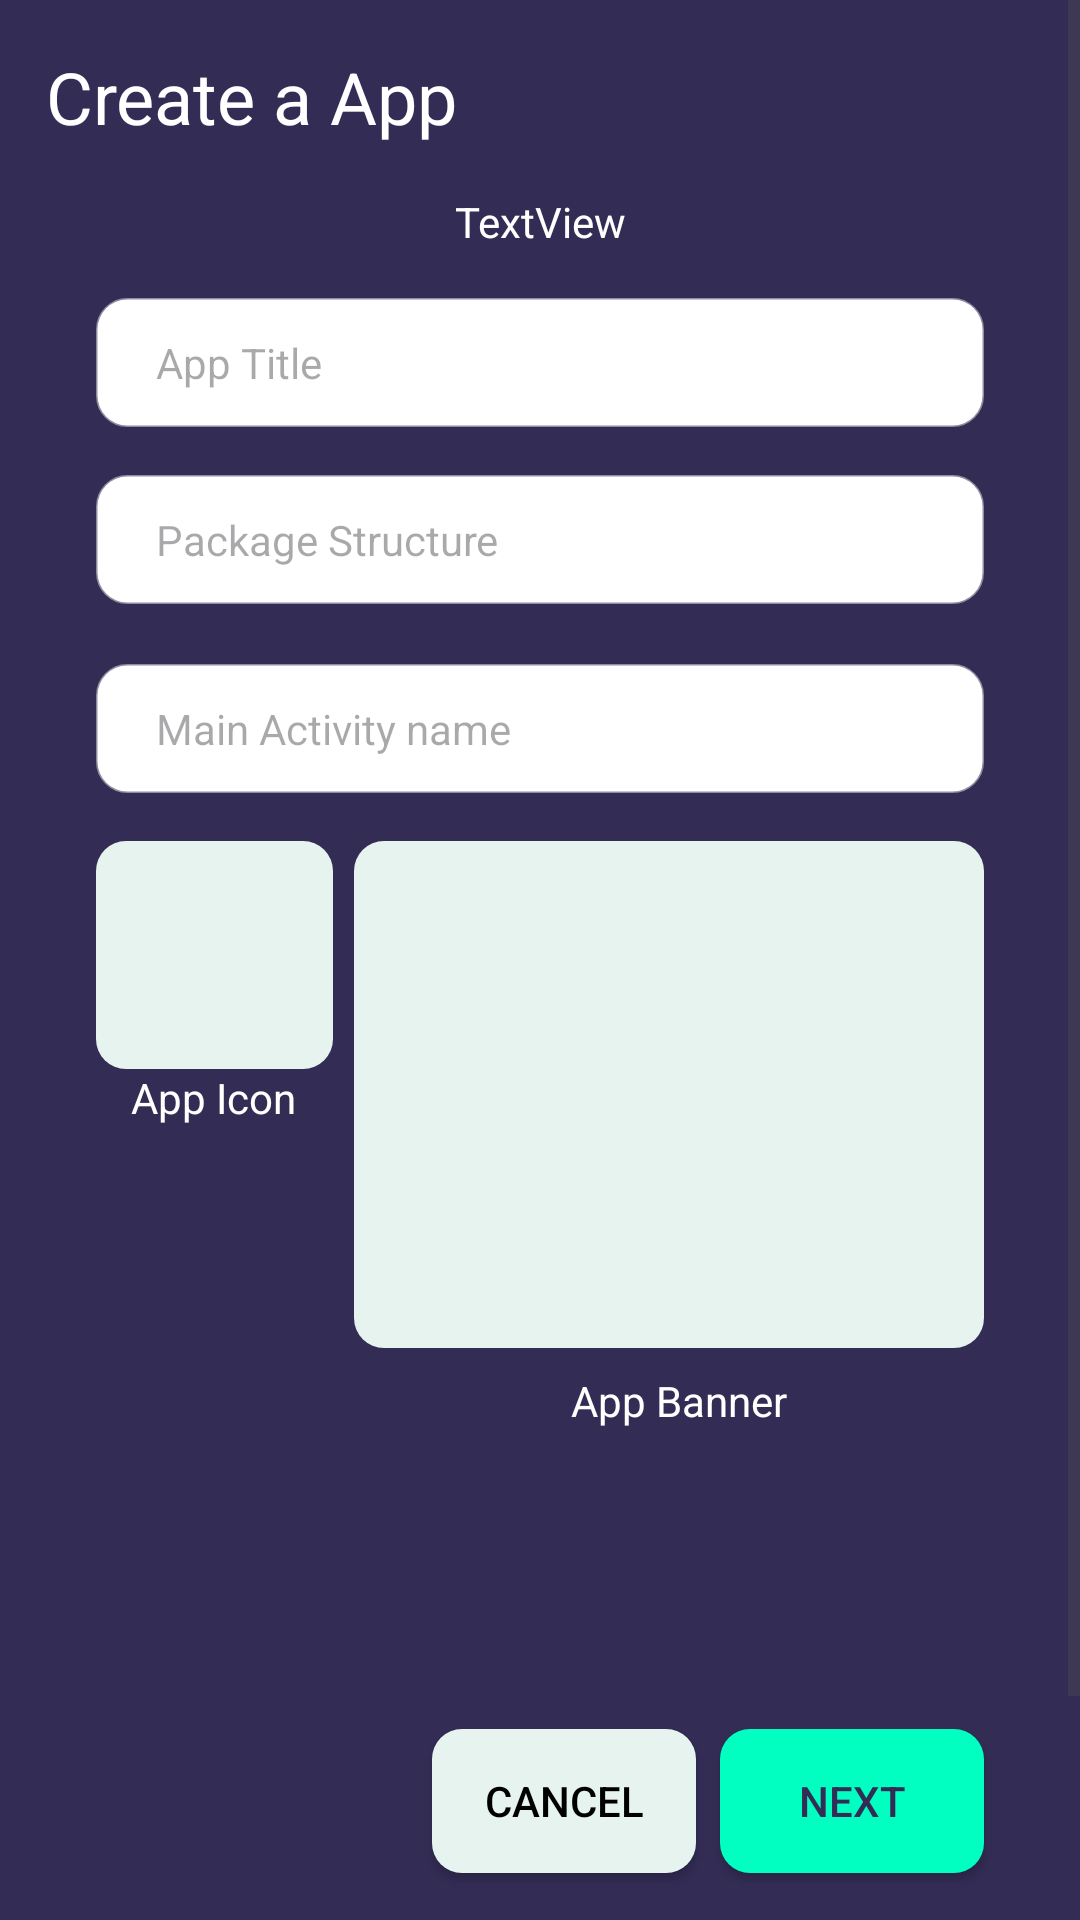

Produce the Android XML layout that renders to this screen, including the resource entries it uses.
<!-- AndroidManifest.xml: application theme Theme.PhoenicNest -->
<!-- res/layout/fragment_add_an_app.xml -->
<?xml version="1.0" encoding="utf-8"?>
<FrameLayout xmlns:android="http://schemas.android.com/apk/res/android"
    xmlns:app="http://schemas.android.com/apk/res-auto"
    xmlns:tools="http://schemas.android.com/tools"
    android:layout_width="match_parent"
    android:layout_height="match_parent"
    android:background="@color/main"
    tools:context="com.phoenix.phoenixNest.AddAnAppFragment">

    <ScrollView
        android:layout_width="match_parent"
        android:layout_height="match_parent">

        <androidx.constraintlayout.widget.ConstraintLayout
            android:layout_width="match_parent"
            android:layout_height="wrap_content">

            <EditText
                android:id="@+id/appTitle"
                android:layout_width="0dp"
                android:layout_height="43dp"
                android:layout_marginStart="32dp"
                android:layout_marginTop="16dp"
                android:layout_marginEnd="32dp"
                android:background="@drawable/border"
                android:backgroundTint="@color/white"
                android:ems="10"
                android:hint="@string/app_title"
                android:inputType="text"
                android:textSize="14sp"
                app:layout_constraintEnd_toEndOf="parent"
                app:layout_constraintHorizontal_bias="0.0"
                app:layout_constraintStart_toStartOf="parent"
                app:layout_constraintTop_toBottomOf="@+id/errorText2"
                tools:ignore="Autofill,TextContrastCheck,TouchTargetSizeCheck,VisualLintTextFieldSize" />

            <EditText
                android:id="@+id/pkgStr"
                android:layout_width="0dp"
                android:layout_height="43dp"
                android:layout_marginTop="16dp"
                android:background="@drawable/border"
                android:backgroundTint="@color/white"
                android:ems="10"
                android:hint="@string/pakage_structure"
                android:inputType="text"
                android:textSize="14sp"
                app:layout_constraintEnd_toEndOf="@+id/appTitle"
                app:layout_constraintHorizontal_bias="0.0"
                app:layout_constraintStart_toStartOf="@+id/appTitle"
                app:layout_constraintTop_toBottomOf="@+id/appTitle"
                tools:ignore="Autofill,TextContrastCheck,TouchTargetSizeCheck,VisualLintTextFieldSize" />

            <EditText
                android:id="@+id/mainAct"
                android:layout_width="0dp"
                android:layout_height="43dp"
                android:layout_marginTop="20dp"
                android:background="@drawable/border"
                android:backgroundTint="@color/white"
                android:ems="10"
                android:hint="Main Activity name"
                android:inputType="text"
                android:textSize="14sp"
                app:layout_constraintEnd_toEndOf="@+id/pkgStr"
                app:layout_constraintHorizontal_bias="0.0"
                app:layout_constraintStart_toStartOf="@+id/pkgStr"
                app:layout_constraintTop_toBottomOf="@+id/pkgStr"
                tools:ignore="Autofill,HardcodedText,TextContrastCheck,TouchTargetSizeCheck,VisualLintTextFieldSize" />

            <TextView
                android:id="@+id/textView14"
                android:layout_width="wrap_content"
                android:layout_height="wrap_content"
                android:layout_marginTop="16dp"
                android:text="@string/create_a_app"
                android:textColor="#FFFFFF"
                android:textSize="24sp"
                app:layout_constraintEnd_toEndOf="parent"
                app:layout_constraintHorizontal_bias="0.069"
                app:layout_constraintStart_toStartOf="parent"
                app:layout_constraintTop_toTopOf="parent" />

            <Button
                android:id="@+id/nextappAdd"
                android:layout_width="wrap_content"
                android:layout_height="wrap_content"
                android:layout_marginBottom="100dp"


                android:background="@drawable/button"
                android:text="@string/next"
                android:textColor="@drawable/button_text_color"
                app:backgroundTint="@null"
                app:layout_constraintBottom_toBottomOf="parent"
                app:layout_constraintEnd_toEndOf="@+id/mainAct"
                app:layout_constraintTop_toTopOf="@+id/cancelAppAdd"
                app:layout_constraintVertical_bias="1.0" />

            <Button
                android:id="@+id/cancelAppAdd"
                android:layout_width="wrap_content"
                android:layout_height="wrap_content"

                android:layout_marginTop="100dp"
                android:layout_marginEnd="8dp"
                android:layout_marginBottom="100dp"

                android:background="@drawable/light_button"
                android:text="@string/cancel"
                android:textColor="@drawable/light_button_text"
                app:backgroundTint="@null"
                app:layout_constraintBottom_toBottomOf="parent"
                app:layout_constraintEnd_toStartOf="@+id/nextappAdd"
                app:layout_constraintTop_toBottomOf="@+id/textView17"
                app:layout_constraintVertical_bias="1.0" />

            <ImageButton
                android:id="@+id/appicon"
                android:layout_width="79dp"
                android:layout_height="76dp"
                android:background="@drawable/light_button"
                android:scaleType="centerCrop"
                app:backgroundTint="@null"
                app:layout_constraintBottom_toBottomOf="@+id/appbanner"
                app:layout_constraintStart_toStartOf="@+id/mainAct"
                app:layout_constraintTop_toTopOf="@+id/appbanner"
                app:layout_constraintVertical_bias="0.0"
                tools:ignore="ContentDescription,SpeakableTextPresentCheck" />

            <ImageButton
                android:id="@+id/appbanner"
                android:layout_width="210dp"
                android:layout_height="169dp"
                android:layout_marginTop="16dp"
                android:background="@drawable/light_button"
                app:backgroundTint="@null"
                app:layout_constraintEnd_toEndOf="@+id/mainAct"
                app:layout_constraintHorizontal_bias="1.0"
                app:layout_constraintStart_toEndOf="@+id/appicon"
                app:layout_constraintTop_toBottomOf="@+id/mainAct"
                tools:ignore="ContentDescription,ImageContrastCheck,SpeakableTextPresentCheck" />

            <TextView
                android:id="@+id/textView15"
                android:layout_width="wrap_content"
                android:layout_height="wrap_content"
                android:text="@string/app_icon"
                android:textColor="#FFFFFF"
                app:layout_constraintEnd_toEndOf="@+id/appicon"
                app:layout_constraintHorizontal_bias="0.492"
                app:layout_constraintStart_toStartOf="@+id/appicon"
                app:layout_constraintTop_toBottomOf="@+id/appicon" />

            <TextView
                android:id="@+id/textView17"
                android:layout_width="wrap_content"
                android:layout_height="wrap_content"
                android:layout_marginTop="8dp"
                android:text="@string/app_banner"
                android:textColor="#FFFFFF"
                app:layout_constraintEnd_toEndOf="@+id/appbanner"
                app:layout_constraintHorizontal_bias="0.524"
                app:layout_constraintStart_toStartOf="@+id/appbanner"
                app:layout_constraintTop_toBottomOf="@+id/appbanner" />

            <TextView
                android:id="@+id/errorText2"
                android:layout_width="0dp"
                android:layout_height="wrap_content"
                android:layout_marginTop="16dp"
                android:text="TextView"
                android:textAlignment="center"
                android:textColor="#FFFFFF"
                app:layout_constraintEnd_toEndOf="parent"
                app:layout_constraintHorizontal_bias="0.0"
                app:layout_constraintStart_toStartOf="parent"
                app:layout_constraintTop_toBottomOf="@+id/textView14" />
        </androidx.constraintlayout.widget.ConstraintLayout>
    </ScrollView>

</FrameLayout>
<!-- resources referenced by this layout -->
<resources>
  <color name="main">#332c55</color>
  <color name="white">#FFFFFFFF</color>
  <!-- drawable border (drawable) -->
  <shape xmlns:android="http://schemas.android.com/apk/res/android"
      android:shape="rectangle"
      >
      <corners android:radius="10dp" />
  
      <stroke
          android:width="1dp"
          android:color="#74000000" />
      <padding android:bottom="10dp" android:left="20dp" android:right="10dp" android:top="10dp" />
  </shape>
  <!-- drawable button (drawable) -->
  <?xml version="1.0" encoding="utf-8"?>
  <selector xmlns:android="http://schemas.android.com/apk/res/android">
      <item android:drawable="@drawable/button_pressed"
          android:state_pressed="true" />
  
      <item android:drawable="@drawable/button_focoused"
          android:state_focused="true" />
  
      <item android:drawable="@drawable/button_default" />
  </selector>
  <!-- drawable light_button (drawable) -->
  <?xml version="1.0" encoding="utf-8"?>
  <selector xmlns:android="http://schemas.android.com/apk/res/android">
      <item android:drawable="@drawable/light_button_clicked"
          android:state_pressed="true"  />
      <item android:drawable="@drawable/light_button_default" />
  </selector>
  <!-- drawable light_button_text (drawable) -->
  <?xml version="1.0" encoding="utf-8"?>
  <selector xmlns:android="http://schemas.android.com/apk/res/android">
  
      
      <item android:color="@color/lightG" android:state_focused="true" android:state_pressed="true" />
  
      
      <item android:color="@color/lightG" android:state_focused="false" android:state_pressed="true" />
  
      
      <item android:color="@color/black" />
  </selector>
  <string name="app_banner">App Banner</string>
  <string name="app_icon">App Icon</string>
  <string name="app_title">App Title</string>
  <string name="cancel">Cancel</string>
  <string name="create_a_app">Create a App</string>
  <string name="next">Next</string>
  <string name="pakage_structure">Package Structure</string>
  <style name="Theme.PhoenicNest" parent="Base.Theme.PhoenicNest" />
  <!-- drawable button_pressed (drawable) -->
  <?xml version="1.0" encoding="utf-8"?>
  <shape xmlns:android="http://schemas.android.com/apk/res/android" android:shape="rectangle">
      <stroke android:color="@color/buttonBlueCOl" android:width="1dp" />
      <corners android:radius="10dp" />
  </shape>
  <!-- drawable button_focoused (drawable) -->
  <?xml version="1.0" encoding="utf-8"?>
  <shape xmlns:android="http://schemas.android.com/apk/res/android" android:shape="rectangle">
      <solid android:color="@color/buttonCol" />
      <corners android:radius="10dp" />
  </shape>
  <!-- drawable button_default (drawable) -->
  <?xml version="1.0" encoding="utf-8"?>
  <shape xmlns:android="http://schemas.android.com/apk/res/android" android:shape="rectangle">
  <solid android:color="@color/buttonBlueCOl" />
      <corners android:radius="10dp" />
  </shape>
  <color name="buttonBlueCOl">#00FFC1</color>
  <!-- drawable light_button_clicked (drawable) -->
  <?xml version="1.0" encoding="utf-8"?>
  <selector xmlns:android="http://schemas.android.com/apk/res/android">
      <item>
          <shape android:shape="rectangle">
              <corners android:radius="10dp" />
              <stroke android:width="1dp" android:color="@color/lightG" />
          </shape>
      </item>
  </selector>
  <!-- drawable light_button_default (drawable) -->
  <?xml version="1.0" encoding="utf-8"?>
  <selector xmlns:android="http://schemas.android.com/apk/res/android">
      <item>
          <shape android:shape="rectangle">
              <corners android:radius="10dp" />
              <solid android:color="@color/lightG" />
          </shape>
      </item>
  </selector>
  <color name="lightG">#e6f3ef</color>
  <color name="black">#FF000000</color>
  <style name="Base.Theme.PhoenicNest" parent="Theme.Material3.DayNight.NoActionBar">
          
  
          <item name="colorPrimary">@color/main</item>
          <item name="android:color">@color/black</item>
  
      </style>
  <color name="buttonCol">#01875f</color>
</resources>
